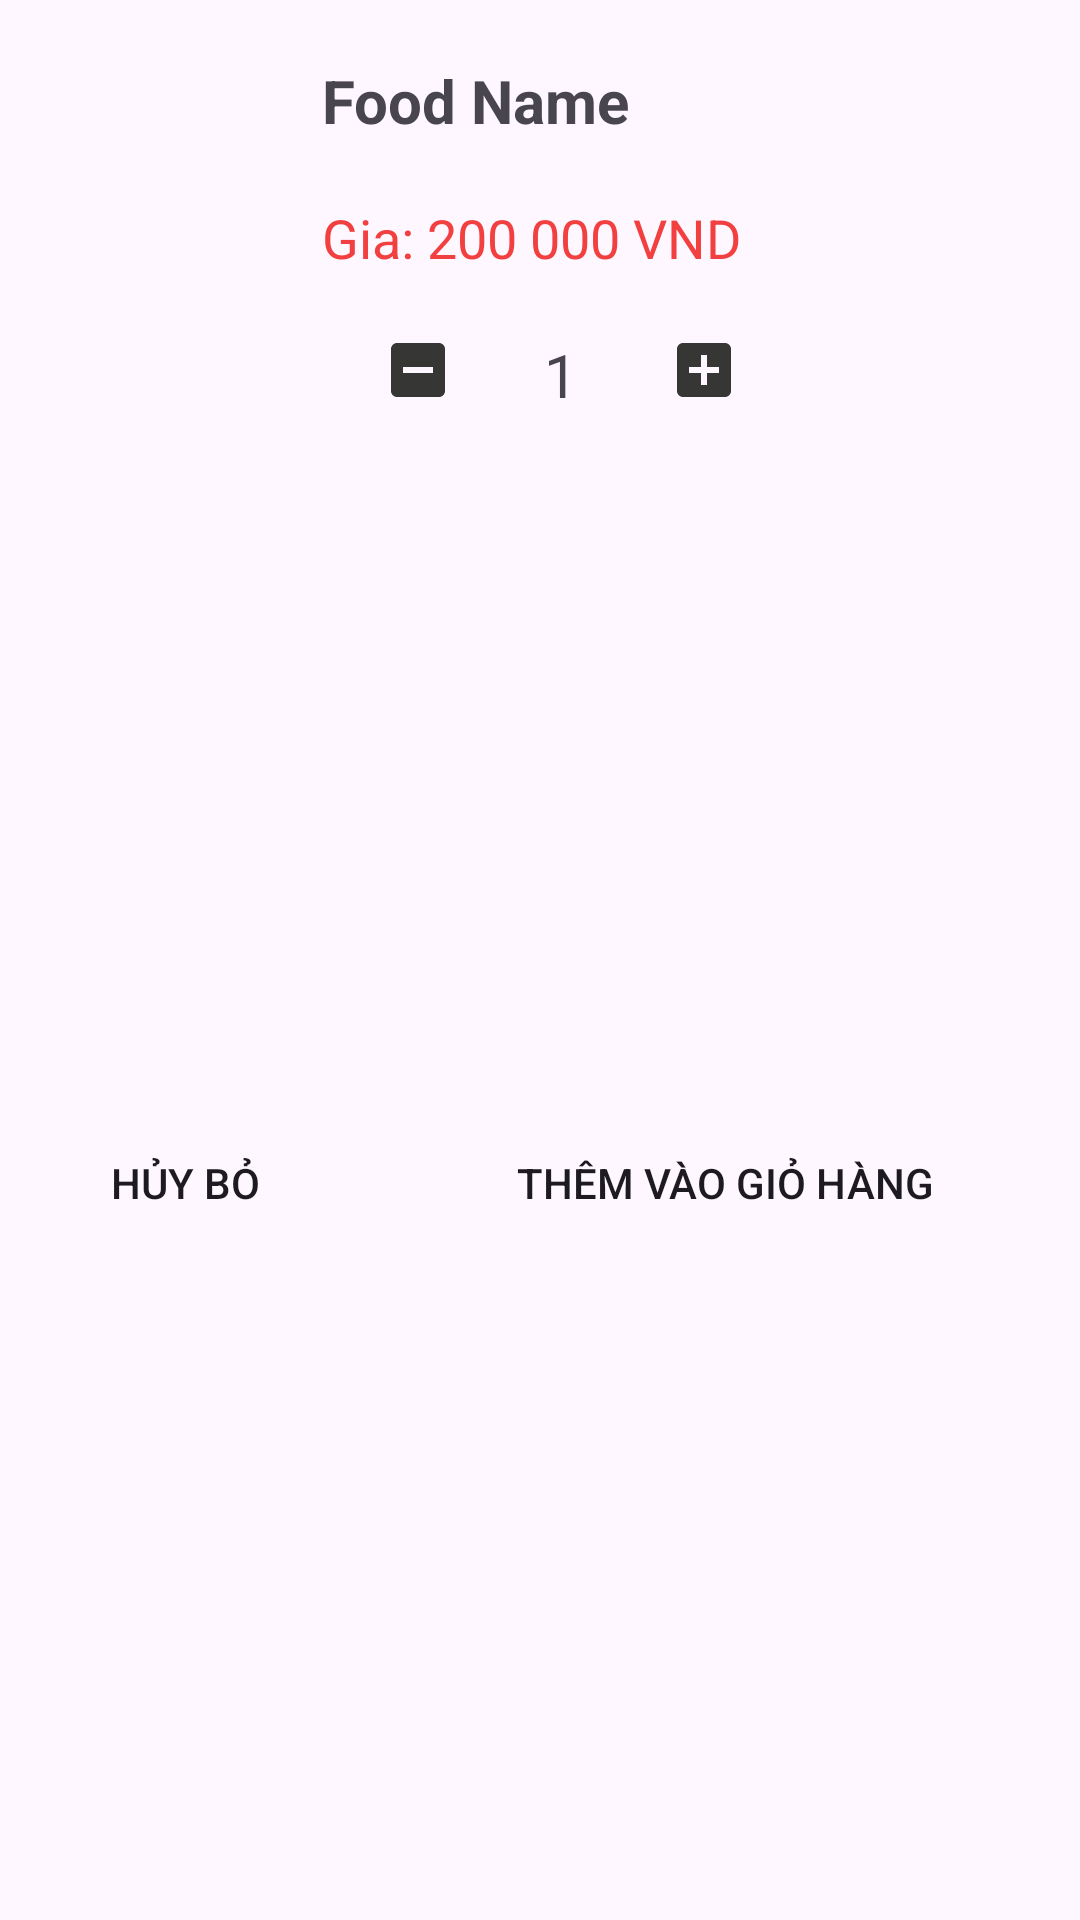

This screen was rendered from an Android layout file. Write that file and the resources it references.
<!-- AndroidManifest.xml: application theme Theme.ShoppingCart -->
<!-- res/layout/bottom_dialog_detail.xml -->
<?xml version="1.0" encoding="utf-8"?>
<androidx.constraintlayout.widget.ConstraintLayout xmlns:android="http://schemas.android.com/apk/res/android"
    android:layout_width="match_parent"
    android:layout_height="wrap_content"
    xmlns:app="http://schemas.android.com/apk/res-auto">
    <LinearLayout
        android:id="@+id/layout_1"
        app:layout_constraintStart_toStartOf="parent"
        app:layout_constraintTop_toTopOf="parent"
        app:layout_constraintEnd_toEndOf="parent"
        android:orientation="horizontal"
        android:weightSum="4"
        android:layout_width="match_parent"
        android:layout_height="wrap_content">
        <ImageView
            android:layout_gravity="center"
            android:layout_marginStart="10dp"
            android:id="@+id/imageView"
            android:layout_weight="1"
            android:src="@drawable/image_no_available"
            android:layout_width="0dp"
            android:layout_height="wrap_content"/>
        <RelativeLayout
            android:layout_weight="3"
            android:layout_width="0dp"
            android:layout_height="wrap_content">
            <TextView
                android:text="Food Name"
                android:textStyle="bold"
                android:textSize="20sp"
                android:layout_marginStart="10dp"
                android:layout_marginTop="20dp"
                android:id="@+id/tv_food_name"
                android:layout_width="wrap_content"
                android:layout_height="wrap_content"/>
            <TextView
                android:layout_below="@id/tv_food_name"
                android:text="Gia: 200 000 VND"
                android:textColor="@color/bottomTabActive"
                android:textSize="18sp"
                android:layout_marginStart="10dp"
                android:layout_marginTop="20dp"
                android:id="@+id/tv_food_price"
                android:layout_width="wrap_content"
                android:layout_height="wrap_content"/>
            <ImageView
                android:src="@drawable/baseline_indeterminate_check_box_24"
                android:layout_below="@id/tv_food_price"
                android:layout_marginTop="20dp"
                android:layout_marginStart="30dp"
                android:id="@+id/action_minus"
                android:layout_width="wrap_content"
                android:layout_height="wrap_content"/>
            <TextView
                android:layout_toEndOf="@id/action_minus"
                android:text="1"
                android:id="@+id/tv_food_quantity"
                android:layout_below="@id/tv_food_price"
                android:layout_marginTop="20dp"
                android:textSize="20sp"
                android:layout_marginStart="30dp"
                android:layout_width="wrap_content"
                android:layout_height="wrap_content"/>
            <ImageView
                android:layout_toEndOf="@id/tv_food_quantity"
                android:src="@drawable/baseline_add_box_24"
                android:layout_below="@id/tv_food_price"
                android:layout_marginTop="20sp"
                android:id="@+id/btn_plus"
                android:layout_marginStart="30dp"
                android:layout_width="wrap_content"
                android:layout_height="wrap_content"/>


        </RelativeLayout>

    </LinearLayout>
   <LinearLayout
       android:layout_marginTop="20dp"
       android:layout_marginBottom="10dp"
       app:layout_constraintBottom_toBottomOf="parent"
       app:layout_constraintStart_toStartOf="parent"
       app:layout_constraintTop_toBottomOf="@id/layout_1"
       android:weightSum="3"
       android:orientation="horizontal"
       android:layout_width="match_parent"
       android:layout_height="wrap_content">
       <androidx.appcompat.widget.AppCompatButton
           android:id="@+id/btn_huy"
           android:layout_margin="5dp"
           android:background="@drawable/custom_btn"
           android:backgroundTint="@color/black_overlay"
           android:layout_weight="1"
           android:text="Hủy bỏ"
           android:layout_width="0dp"
           android:layout_height="wrap_content"/>
       <androidx.appcompat.widget.AppCompatButton
           android:id="@+id/btn_addtocart"
           android:layout_margin="5dp"
           android:layout_weight="2"
           android:text="Thêm vào giỏ hàng"
           android:background="@drawable/custom_btn"
           android:backgroundTint="@color/success_color"
           android:layout_width="0dp"
           android:layout_height="wrap_content"/>

   </LinearLayout>

</androidx.constraintlayout.widget.ConstraintLayout>
<!-- resources referenced by this layout -->
<resources>
  <color name="black_overlay">#667C7474</color>
  <color name="bottomTabActive">#F24040</color>
  <color name="success_color">#00C853</color>
  <!-- drawable baseline_add_box_24 (drawable) -->
  <vector android:height="24dp" android:tint="#363635"
      android:viewportHeight="24" android:viewportWidth="24"
      android:width="24dp" xmlns:android="http://schemas.android.com/apk/res/android">
      <path android:fillColor="@android:color/white" android:pathData="M19,3L5,3c-1.11,0 -2,0.9 -2,2v14c0,1.1 0.89,2 2,2h14c1.1,0 2,-0.9 2,-2L21,5c0,-1.1 -0.9,-2 -2,-2zM17,13h-4v4h-2v-4L7,13v-2h4L11,7h2v4h4v2z"/>
  </vector>
  <!-- drawable baseline_indeterminate_check_box_24 (drawable) -->
  <vector android:height="24dp" android:tint="#363635"
      android:viewportHeight="24" android:viewportWidth="24"
      android:width="24dp" xmlns:android="http://schemas.android.com/apk/res/android">
      <path android:fillColor="@android:color/white" android:pathData="M19,3H5C3.9,3 3,3.9 3,5v14c0,1.1 0.9,2 2,2h14c1.1,0 2,-0.9 2,-2V5C21,3.9 20.1,3 19,3zM17,13H7v-2h10V13z"/>
  </vector>
  <style name="Theme.ShoppingCart" parent="Base.Theme.ShoppingCart" />
  <style name="Base.Theme.ShoppingCart" parent="Theme.Material3.DayNight.NoActionBar">
          
          
      </style>
</resources>
